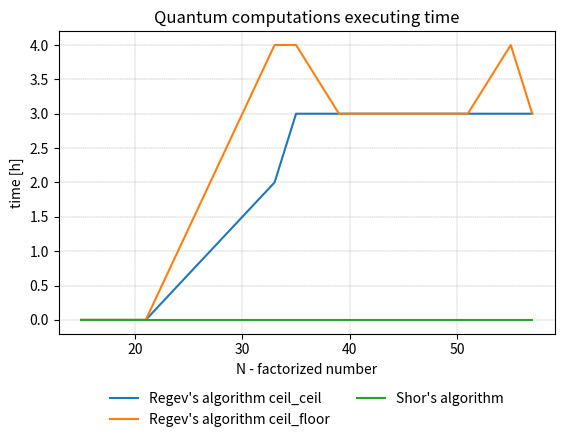

Python code for this plot: (Note: this script raises an exception after producing the figure.)
import matplotlib.pyplot as plt
import numpy as np

# quantum part

N = [15, 21, 33, 35, 39, 51, 55, 57]
regev_ceil_ceil_time_ms = [8318, 1600148, 10606411, 11018810, 11147302, 10825613, 11377694, 11185650]
regev_ceil_ceil_h = [i // 3600000 for i in regev_ceil_ceil_time_ms]
regev_ceil_floor_time_ms = [15470, 286398, 15425238, 15425238, 11207907, 10886042, 15971179, 11183239]
regev_ceil_floor_h = [i // 3600000 for i in regev_ceil_floor_time_ms]
# odejmowanie części klasycznej ze względu na zaokrąglenie do ms nie ma sensu
shor_time_ms_all = [17820, 67915, 1083631, 1097304, 1118240, 1087438, 1151647, 1139126]
shor_h = [i // 3600000 for i in shor_time_ms_all]

plt.xlabel("N - factorized number")
plt.ylabel("time [h]")
plt.plot(N, regev_ceil_ceil_h, label="Regev's algorithm ceil_ceil")
plt.plot(N, regev_ceil_floor_h, label="Regev's algorithm ceil_floor")
plt.plot(N, shor_h, label="Shor's algorithm")
plt.title("Quantum computations executing time")
# plt.legend(bbox_to_anchor=(0, 0.92, 1, 0.2), loc="lower left", mode="expand", borderaxespad=0, ncol=3)
plt.subplots_adjust(bottom=0.25)
plt.legend(loc='upper center', bbox_to_anchor=(0.5, -0.15), ncol=2, frameon=False)
plt.grid(color='gray', linestyle='--', linewidth=0.25)
plt.savefig("./../../images/plots/regev_ceil_quantum_time.png")
